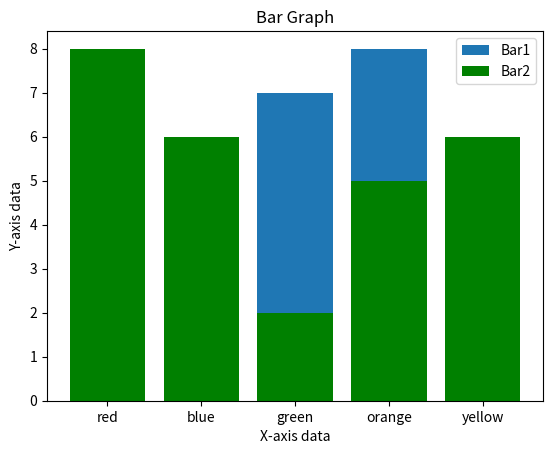

Write the Python code that produced this figure.
import matplotlib.pyplot as plt
from io import BytesIO

x1 = ["red", "blue", "green", "orange", "yellow"]
y1 = [5, 2, 7, 8, 2]

x2 = ["red", "blue", "green", "orange", "yellow"]
y2 = [8, 6, 2, 5, 6]

plt.bar(x1, y1, label="Bar1")
plt.bar(x2, y2, label="Bar2", color="g")

plt.title("Bar Graph")
plt.xlabel("X-axis data")
plt.ylabel("Y-axis data")

plt.legend()

# plt.show()
fig = plt.figure()
buf = BytesIO()
plt.savefig(buf, format='png')
print(type(buf.getvalue()))
buf.close()
